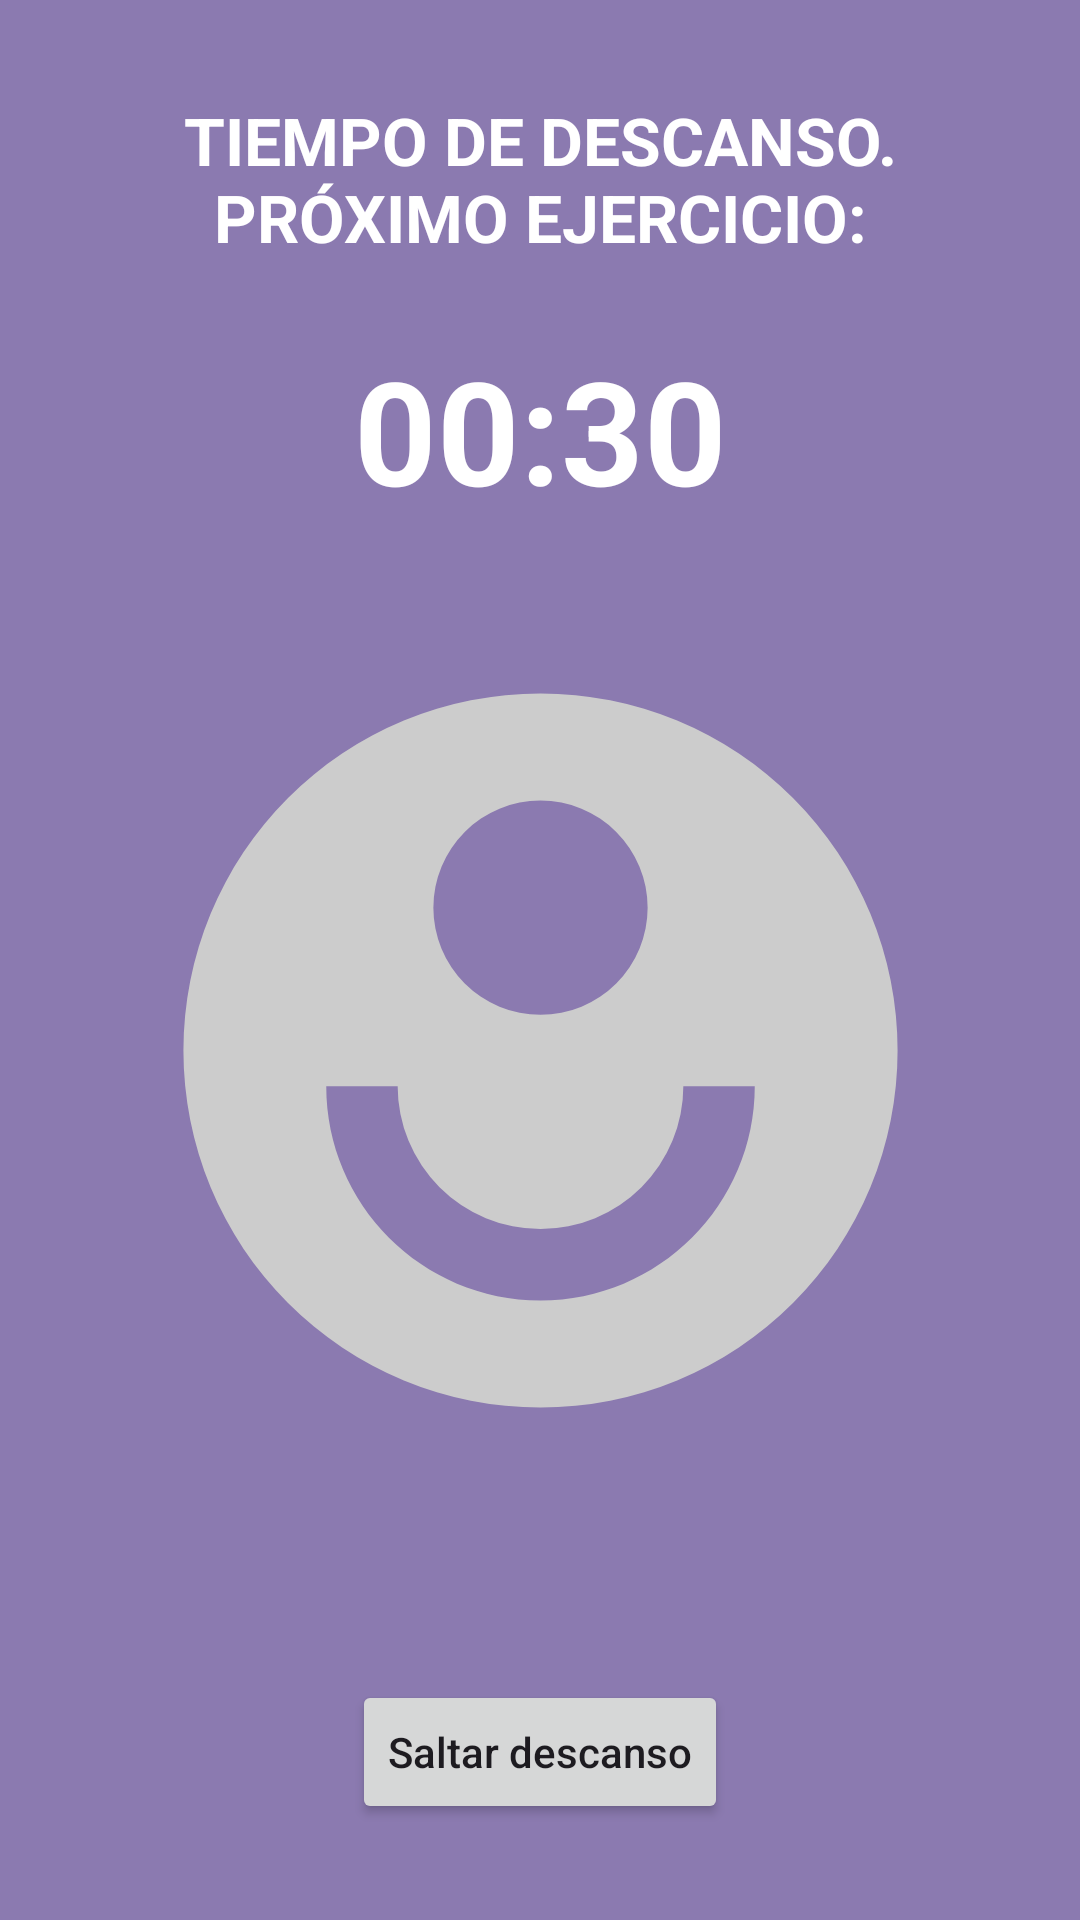

This screen was rendered from an Android layout file. Write that file and the resources it references.
<!-- AndroidManifest.xml: application theme Theme.Evolv -->
<!-- res/layout/view_rest_period.xml -->
<?xml version="1.0" encoding="utf-8"?>
<androidx.constraintlayout.widget.ConstraintLayout xmlns:android="http://schemas.android.com/apk/res/android"
    xmlns:app="http://schemas.android.com/apk/res-auto"
    android:layout_width="match_parent"
    android:layout_height="match_parent"
    android:background="?attr/colorPrimaryContainer">

    <TextView
        android:id="@+id/textRestHeaderTitle"
        android:layout_width="0dp"
        android:layout_height="wrap_content"
        android:text="@string/rest_time_header"
        android:textSize="22sp"
        android:textStyle="bold"
        android:textColor="?attr/colorOnPrimary"
        android:gravity="center"
        android:layout_marginHorizontal="16dp"
        android:layout_marginTop="32dp"
        app:layout_constraintTop_toTopOf="parent"
        app:layout_constraintStart_toStartOf="parent"
        app:layout_constraintEnd_toEndOf="parent" />

    <TextView
        android:id="@+id/textRestTimer"
        android:layout_width="wrap_content"
        android:layout_height="wrap_content"
        android:text="00:30"
        android:textSize="48sp"
        android:textStyle="bold"
        android:textColor="?attr/colorOnPrimary"
        android:layout_marginTop="24dp"
        app:layout_constraintTop_toBottomOf="@+id/textRestHeaderTitle"
        app:layout_constraintStart_toStartOf="parent"
        app:layout_constraintEnd_toEndOf="parent" />

    <ImageView
        android:id="@+id/imageNextExercise"
        android:layout_width="0dp"
        android:layout_height="0dp"
        android:layout_marginTop="32dp"
        android:layout_marginHorizontal="32dp"
        android:contentDescription="@string/next_exercise_image"
        android:scaleType="fitCenter"
        android:src="@drawable/ic_exercise_placeholder"
        app:layout_constraintDimensionRatio="1:1"
        app:layout_constraintStart_toStartOf="parent"
        app:layout_constraintEnd_toEndOf="parent"
        app:layout_constraintTop_toBottomOf="@+id/textRestTimer"
        app:layout_constraintBottom_toTopOf="@+id/textNextExerciseName"
        app:layout_constraintVertical_bias="0.0"
        app:layout_constraintHeight_max="300dp" />

    <TextView
        android:id="@+id/textNextExerciseDescription"
        android:layout_width="0dp"
        android:layout_height="wrap_content"
        android:text="Descripción del ejercicio"
        android:textSize="16sp"
        android:gravity="center"
        android:padding="16dp"
        android:background="@color/purple_primary"
        android:textColor="?attr/colorOnPrimary"
        android:visibility="gone"
        android:layout_marginHorizontal="16dp"
        app:layout_constraintStart_toStartOf="parent"
        app:layout_constraintEnd_toEndOf="parent"
        app:layout_constraintTop_toBottomOf="@+id/imageNextExercise"
        app:layout_constraintBottom_toTopOf="@+id/textNextExerciseName" />

    <TextView
        android:id="@+id/textNextExerciseName"
        android:layout_width="0dp"
        android:layout_height="wrap_content"

        android:textSize="20sp"
        android:textStyle="bold"
        android:textColor="?attr/colorOnPrimary"
        android:gravity="center"
        android:layout_marginHorizontal="16dp"
        android:layout_marginTop="16dp"
        app:layout_constraintTop_toBottomOf="@+id/imageNextExercise"
        app:layout_constraintStart_toStartOf="parent"
        app:layout_constraintEnd_toEndOf="parent" />
    
    <Button
        android:id="@+id/btnSkipRest"
        android:layout_width="wrap_content"
        android:layout_height="wrap_content"
        android:text="@string/skip_rest"
        android:textAllCaps="false"
        android:layout_marginTop="24dp"
        android:layout_marginBottom="32dp"
        app:layout_constraintTop_toBottomOf="@+id/textNextExerciseName"
        app:layout_constraintStart_toStartOf="parent"
        app:layout_constraintEnd_toEndOf="parent"
        app:layout_constraintBottom_toBottomOf="parent"
        app:layout_constraintVertical_bias="0.0" />

</androidx.constraintlayout.widget.ConstraintLayout>
<!-- resources referenced by this layout -->
<resources>
  <color name="purple_primary">#645195</color>
  <!-- drawable ic_exercise_placeholder (drawable) -->
  <?xml version="1.0" encoding="utf-8"?>
  <vector xmlns:android="http://schemas.android.com/apk/res/android"
      android:width="64dp"
      android:height="64dp"
      android:viewportWidth="24"
      android:viewportHeight="24">
      <path
          android:fillColor="#CCCCCC"
          android:pathData="M12,2A10,10 0 1,0 22,12A10,10 0 0,0 12,2zm0,3a3,3 0 1,1 -3,3a3,3 0 0,1 3,-3zm0,14c-3.31,0 -6,-2.69 -6,-6h2a4,4 0 0,0 8,0h2c0,3.31 -2.69,6 -6,6z"/>
  </vector>
  <string name="next_exercise_image">Imagen del siguiente ejercicio</string>
  <string name="rest_time_header">TIEMPO DE DESCANSO. PRÓXIMO EJERCICIO:</string>
  <string name="skip_rest">Saltar descanso</string>
  <style name="Theme.Evolv" parent="Base.Theme.Evolv" />
  <color name="purple_light">#8B7AB0</color>
  <color name="on_primary">#FFFFFF</color>
  <color name="purple_secondary">#7C6BA1</color>
  <color name="purple_secondary_light">#A494C7</color>
  <color name="on_secondary">#FFFFFF</color>
  <color name="surface_light">#FFFFFF</color>
  <color name="surface_variant">#F5F0FF</color>
  <color name="on_surface_light">#1C1B1F</color>
  <color name="error">#B3261E</color>
  <color name="error_light">#F9DEDC</color>
  <style name="Widget.Evolv.Button.Overflow" parent="Widget.Material3.Button.IconButton">
          <item name="android:src">@drawable/ic_more_vert</item>
          <item name="tint">@color/on_primary</item>
          <item name="android:minWidth">48dp</item>
          <item name="android:minHeight">48dp</item>
      </style>
  <style name="Widget.Evolv.PopupMenu.Overflow" parent="Widget.Material3.PopupMenu.Overflow">
          <item name="android:popupBackground">@color/purple_light</item>
          <item name="android:textColor">@color/on_primary</item>
          <item name="android:itemBackground">@color/purple_light</item>
      </style>
  <style name="Widget.Evolv.TextInputLayout" parent="Widget.Material3.TextInputLayout.OutlinedBox">
          <item name="boxStrokeColor">@color/purple_primary</item>
          <item name="hintTextColor">@color/purple_primary</item>
          <item name="errorTextColor">@color/error</item>
          <item name="errorIconTint">@color/error</item>
          <item name="boxStrokeErrorColor">@color/error</item>
          <item name="endIconTint">@color/purple_primary</item>
      </style>
  <style name="Widget.Evolv.Button" parent="Widget.Material3.Button">
          <item name="android:textAllCaps">false</item>
          <item name="cornerRadius">8dp</item>
          <item name="rippleColor">@color/ripple</item>
      </style>
  <style name="Widget.Evolv.PopupMenu" parent="Widget.MaterialComponents.PopupMenu">
          <item name="android:popupBackground">@color/surface_variant</item>
          <item name="android:itemBackground">@color/surface_variant</item>
      </style>
  <style name="TextAppearance.Evolv.PopupMenu" parent="TextAppearance.MaterialComponents.Body1">
          <item name="android:textColor">@color/purple_dark</item>
      </style>
  <color name="white">#FFFFFFFF</color>
  <color name="ripple">#1F645195</color>
  <color name="purple_dark">#4A3A70</color>
</resources>
